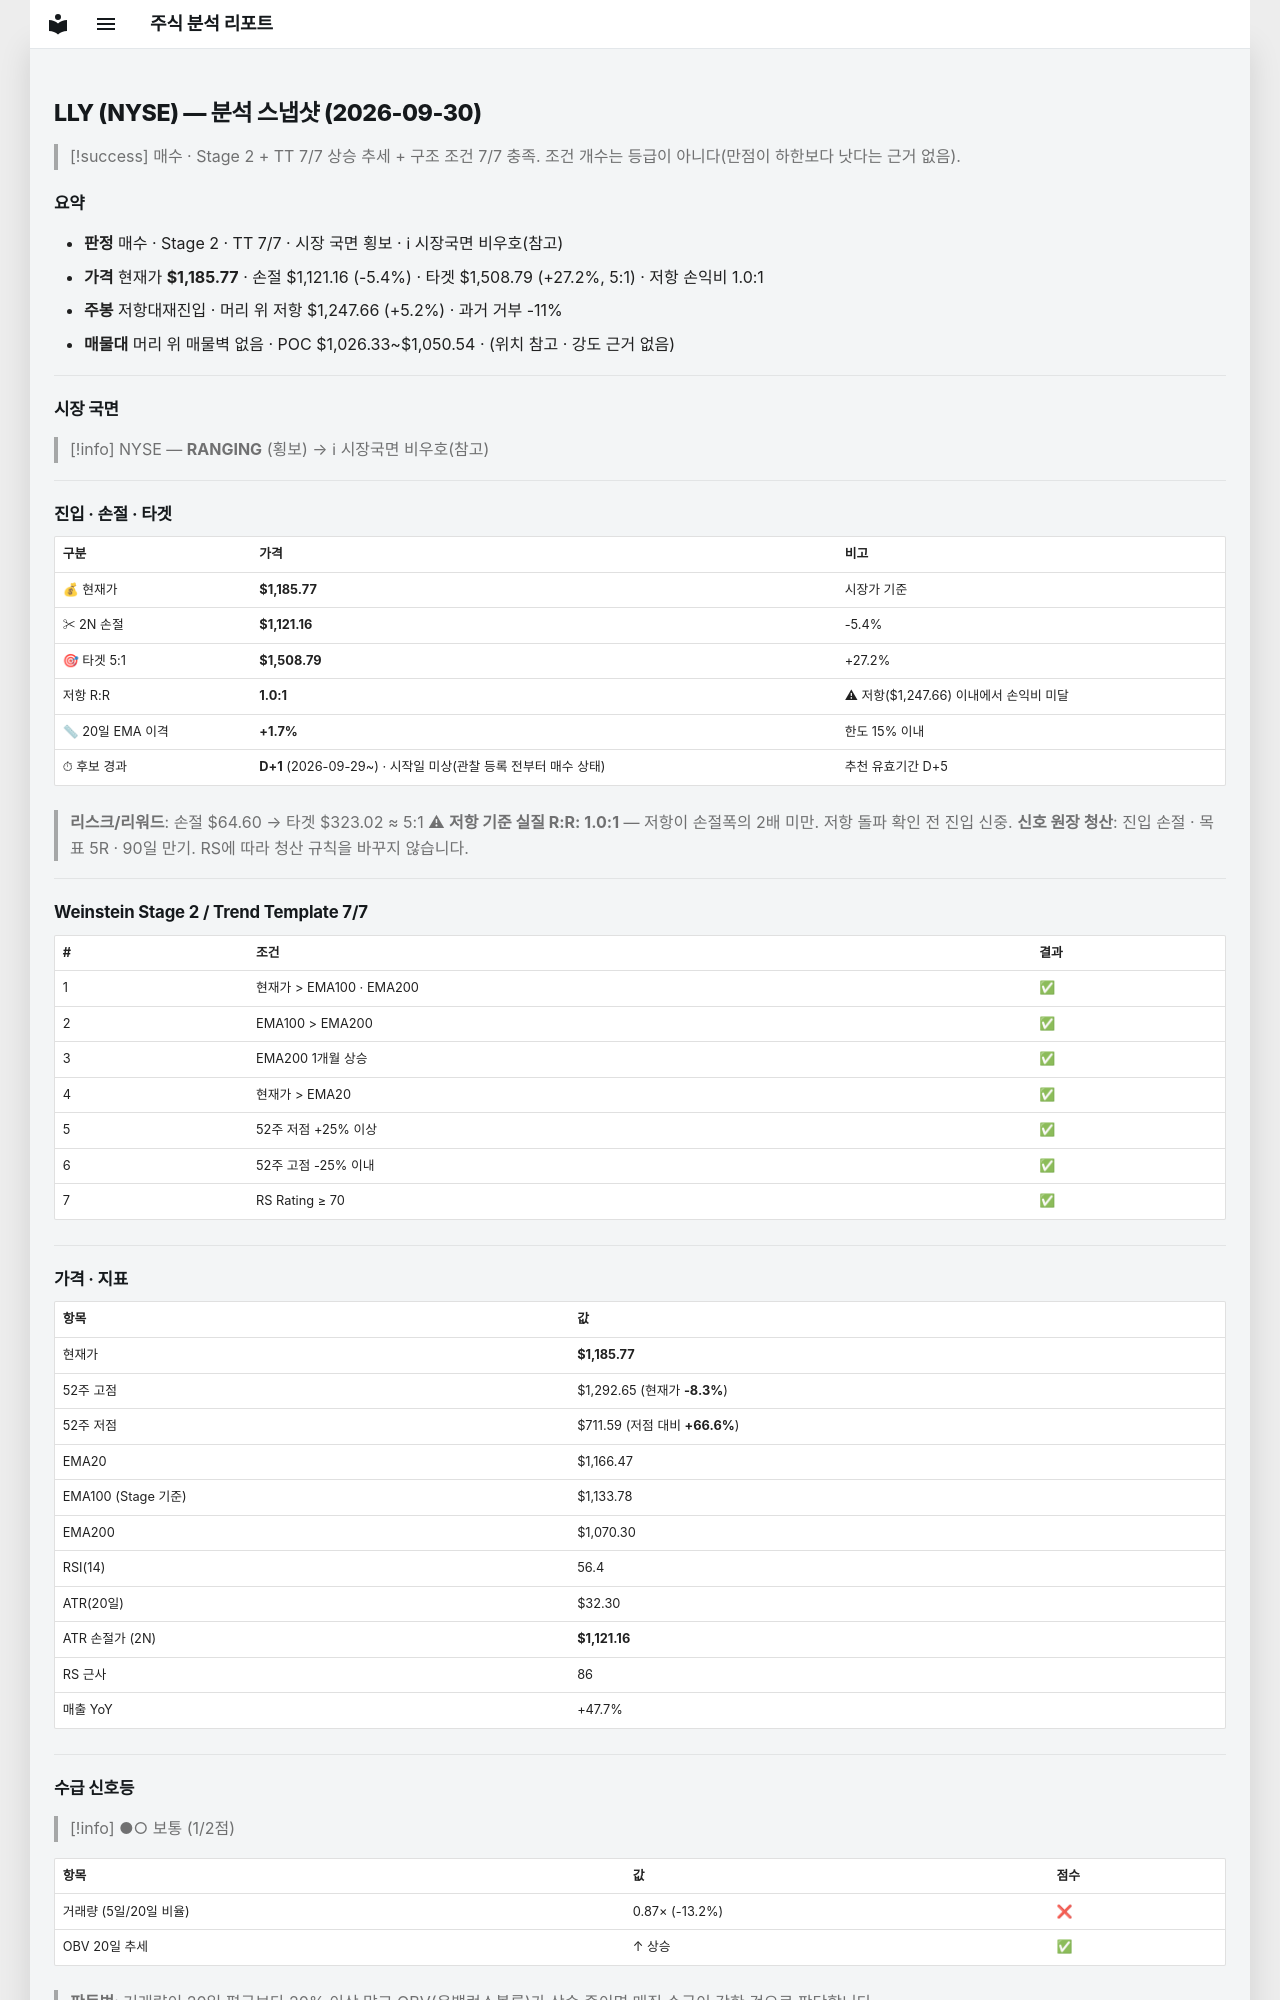

repository: soloandco/stock-reports · page: snapshots/LLY-2026-09-30/index.html · generator: mkdocs

---
type: analysis-snapshot
title: LLY 분석 스냅샷
ticker: LLY
market: NYSE
created: 2026-09-30
updated: 2026-09-30
bar-date: 2026-09-29
verdict: 매수후보
real-rr: 0.96
sma50-gap-pct: 1.7
candidate-days: 1
candidate-since: 2026-09-29
candidate-start-unknown: true
weekly-position: 저항대재진입
weekly-overhead-price: 1247.66
weekly-overhead-pct: 5.2
stage: 2
trend-template-score: 7
tt-max: 7
ma-set: ema-20-100-200
price: 1185.7650146484375
stop-price: 1121.1605150434568
market-regime: RANGING
supply-demand-score: 1/2
supply-demand-label: 보통
status: tracking
tags:
  - stock-agent
  - watchlist
  - LLY
  - analysis
related:
  - "[[analysis-template]]"
---

# LLY (NYSE) — 분석 스냅샷 (2026-09-30)

> [!success] 매수 · Stage 2 + TT 7/7
> 상승 추세 + 구조 조건 7/7 충족. 조건 개수는 등급이 아니다(만점이 하한보다 낫다는 근거 없음).

## 요약

- **판정** 매수 · Stage 2 · TT 7/7 · 시장 국면 횡보 · ℹ 시장국면 비우호(참고)
- **가격** 현재가 **$1,185.77** · 손절 $1,121.16 (-5.4%) · 타겟 $1,508.79 (+27.2%, 5:1) · 저항 손익비 1.0:1
- **주봉** 저항대재진입 · 머리 위 저항 $1,247.66 (+5.2%) · 과거 거부 -11%
- **매물대** 머리 위 매물벽 없음 · POC $1,026.33~$1,050.54 · (위치 참고 · 강도 근거 없음)

---

## 시장 국면

> [!info] NYSE — **RANGING** (횡보) → ℹ 시장국면 비우호(참고)

---

## 진입 · 손절 · 타겟

| 구분 | 가격 | 비고 |
|------|------|------|
| 💰 현재가 | **$1,185.77** | 시장가 기준 |
| ✂ 2N 손절 | **$1,121.16** | -5.4% |
| 🎯 타겟 5:1 | **$1,508.79** | +27.2% |
| 저항 R:R | **1.0:1** | ⚠ 저항($1,247.66) 이내에서 손익비 미달 |
| 📏 20일 EMA 이격 | **+1.7%** | 한도 15% 이내 |
| ⏱ 후보 경과 | **D+1** (2026-09-29~) · 시작일 미상(관찰 등록 전부터 매수 상태) | 추천 유효기간 D+5 |

> **리스크/리워드**: 손절 $64.60 → 타겟 $323.02 ≈ 5:1
> ⚠ **저항 기준 실질 R:R: 1.0:1** — 저항이 손절폭의 2배 미만. 저항 돌파 확인 전 진입 신중.
> **신호 원장 청산**: 진입 손절 · 목표 5R · 90일 만기. RS에 따라 청산 규칙을 바꾸지 않습니다.

---

## Weinstein Stage 2 / Trend Template 7/7

| # | 조건 | 결과 |
|---|------|------|
| 1 | 현재가 > EMA100 · EMA200 | ✅ |
| 2 | EMA100 > EMA200 | ✅ |
| 3 | EMA200 1개월 상승 | ✅ |
| 4 | 현재가 > EMA20 | ✅ |
| 5 | 52주 저점 +25% 이상 | ✅ |
| 6 | 52주 고점 -25% 이내 | ✅ |
| 7 | RS Rating ≥ 70 | ✅ |

---

## 가격 · 지표

| 항목 | 값 |
|------|---|
| 현재가 | **$1,185.77** |
| 52주 고점 | $1,292.65 (현재가 **-8.3%**) |
| 52주 저점 | $711.59 (저점 대비 **+66.6%**) |
| EMA20 | $1,166.47 |
| EMA100 (Stage 기준) | $1,133.78 |
| EMA200 | $1,070.30 |
| RSI(14) | 56.4 |
| ATR(20일) | $32.30 |
| ATR 손절가 (2N) | **$1,121.16** |
| RS 근사 | 86 |
| 매출 YoY | +47.7% |

---
## 수급 신호등

> [!info] ●○ 보통 (1/2점)

| 항목 | 값 | 점수 |
|------|------|------|
| 거래량 (5일/20일 비율) | 0.87× (-13.2%) | ❌ |
| OBV 20일 추세 | ↑ 상승 | ✅ |

> **판독법**: 거래량이 20일 평균보다 20% 이상 많고 OBV(온밸런스볼륨)가 상승 중이면 매집 수급이 강한 것으로 판단합니다.

---
